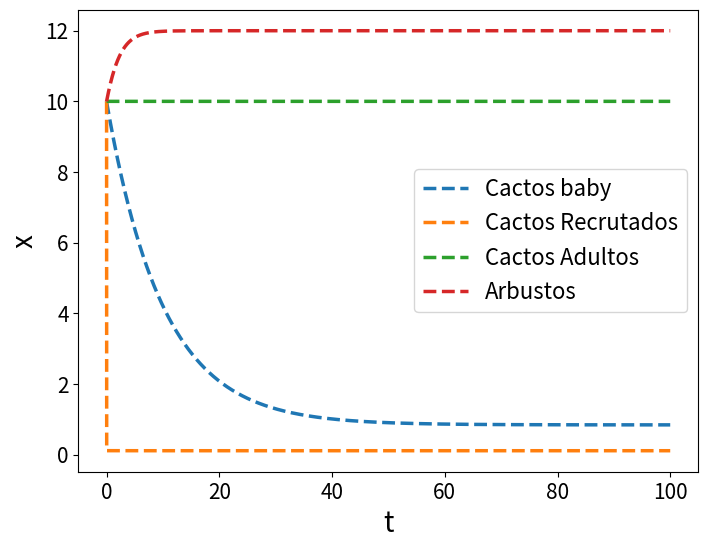

Python code for this plot:
# Este é um modelo de facilitação sem conversão e sem predadores.

from numpy import *
from matplotlib.pyplot import *
from scipy.integrate import odeint

# parâmetros
r1 = 0.2
r2 = 0.5
k1 = 10
k2 = 12
x_inicial_1 = 10
x_inicial_2 = 10
x_inicial_3 = 10
x_inicial_4 = 10
nascimento = 0.2
mortes_infantis = 0.1
a = 10


# passos de tempo
t = arange(0, 100, 0.01)


##################### Modelo Logístico de Cactos facilitados por Palos #########
def logistico_cactos_facilitados(x, t, r1, k1, r2, k2):
  return array([
    
    # Cacto Baby =
    nascimento - mortes_infantis * x[0] - k1 * (x[1] ** 2),
      
    # Cactos Recrutados = 
    # (babes vivos) + (babes vivos * taxa de facilitação * arbustos) * (babes recrutados * taxa de transição)
    x[0] + (x[0] * a * x[3]) * (x[1] - k1 * (x[1] ** 2)),
    
    # Cactos Adultos =
    # (recrutados convertidos) - (mortes_naturais) * (suporte)
    r1 * x[1] * ( 1 - x[2] / k1),
    
    # arbustos
    r2 * x[3] * ( 1 - x[3] / k2)
 ])

modelo_integrado = odeint(logistico_cactos_facilitados, [x_inicial_1, x_inicial_2, x_inicial_3, x_inicial_4], t, (r1, k1, r2, k2))

############################### Plot Modelo Logístico ##########################
# plotando a solução
figure(figsize=(8, 6)) 
tick_params(labelsize=15)
plot(t, modelo_integrado, linewidth=2.5, linestyle="--")
xlabel("t", fontsize=20) # definir rótulo do eixo x
ylabel("x", fontsize=20) # e do eixo y
legend(["Cactos baby", "Cactos Recrutados", "Cactos Adultos", "Arbustos"], fontsize=16)
savefig("facilitacao_2.png")
